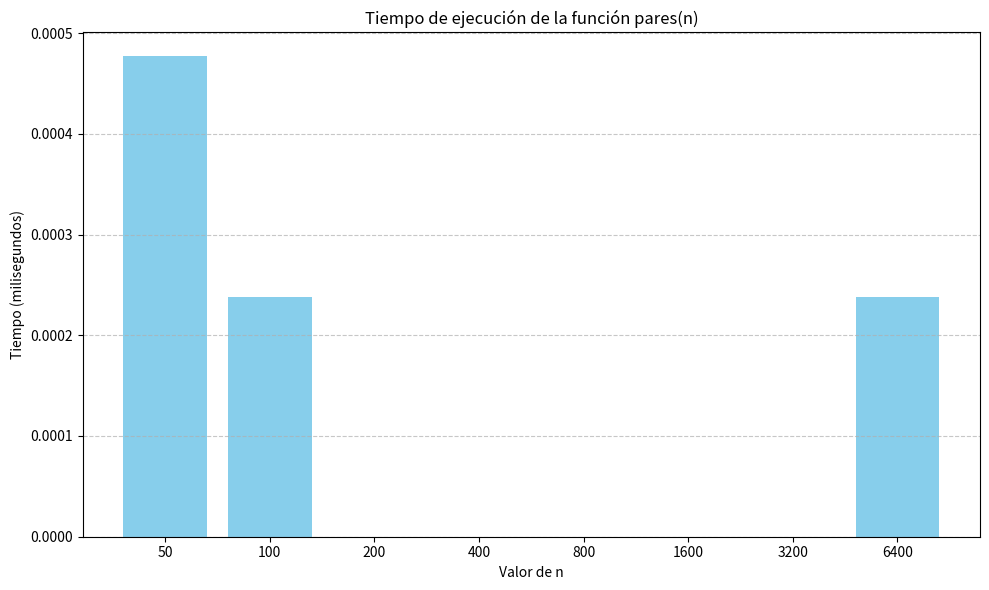

Generate this figure with matplotlib:
import time
# optimizar el cálculo reemplazando el bucle por una operación matemática.
import matplotlib.pyplot as plt
def pares(n):
    start = time.time()
    pares = n // 2  # Simplemente calcula cuántos números pares hay
    end = time.time()
    return pares, (end - start) * 1000

# print("Algoritmo 2:")
# print(f"Tiempo para la cantidad de numeros pares con n = 10 son: {pares(10)}")
# print(f"Tiempo para la cantidad de numeros pares con n = 100 son: {pares(100)}")
# print(f"Tiempo para la cantidad de numeros pares con n = 1000 son: {pares(1000)}")
# print(f"Tiempo para la cantidad de numeros pares con n = 10000 son: {pares(10000)}")

# En lugar de recorrer todos los números para contar los pares, simplemente calculamos N // 2, porque la mitad de los números enteros hasta N son pares.
# Esta solución es constante, ya que independientemente del valor de N, la operación matemática se resuelve en un único paso.
# La complejidad pasa de O(N) a O(1), lo que significa que el tiempo de ejecución no aumenta con el tamaño de la entrada.
# Con O(1), la operación se ejecuta en un tiempo constante, lo que lo hace mucho más eficiente para valores grandes de N.
# En comparación, O(N) podría volverse lento si N crece significativamente (por ejemplo, N = 1,000,000).


# Valores de prueba
valores_n = [50, 100, 200, 400, 800, 1600, 3200, 6400]
tiempos = []

# Ejecutar y guardar tiempos
for n in valores_n:
    _, tiempo = pares(n)
    tiempos.append(tiempo)
    print(f"Tiempo para n = {n}: {tiempo:.5f} ms")

# Graficar barras
plt.figure(figsize=(10, 6))
plt.bar([str(n) for n in valores_n], tiempos, color='skyblue')
plt.title('Tiempo de ejecución de la función pares(n)')
plt.xlabel('Valor de n')
plt.ylabel('Tiempo (milisegundos)')
plt.grid(axis='y', linestyle='--', alpha=0.7)
plt.tight_layout()
plt.show()